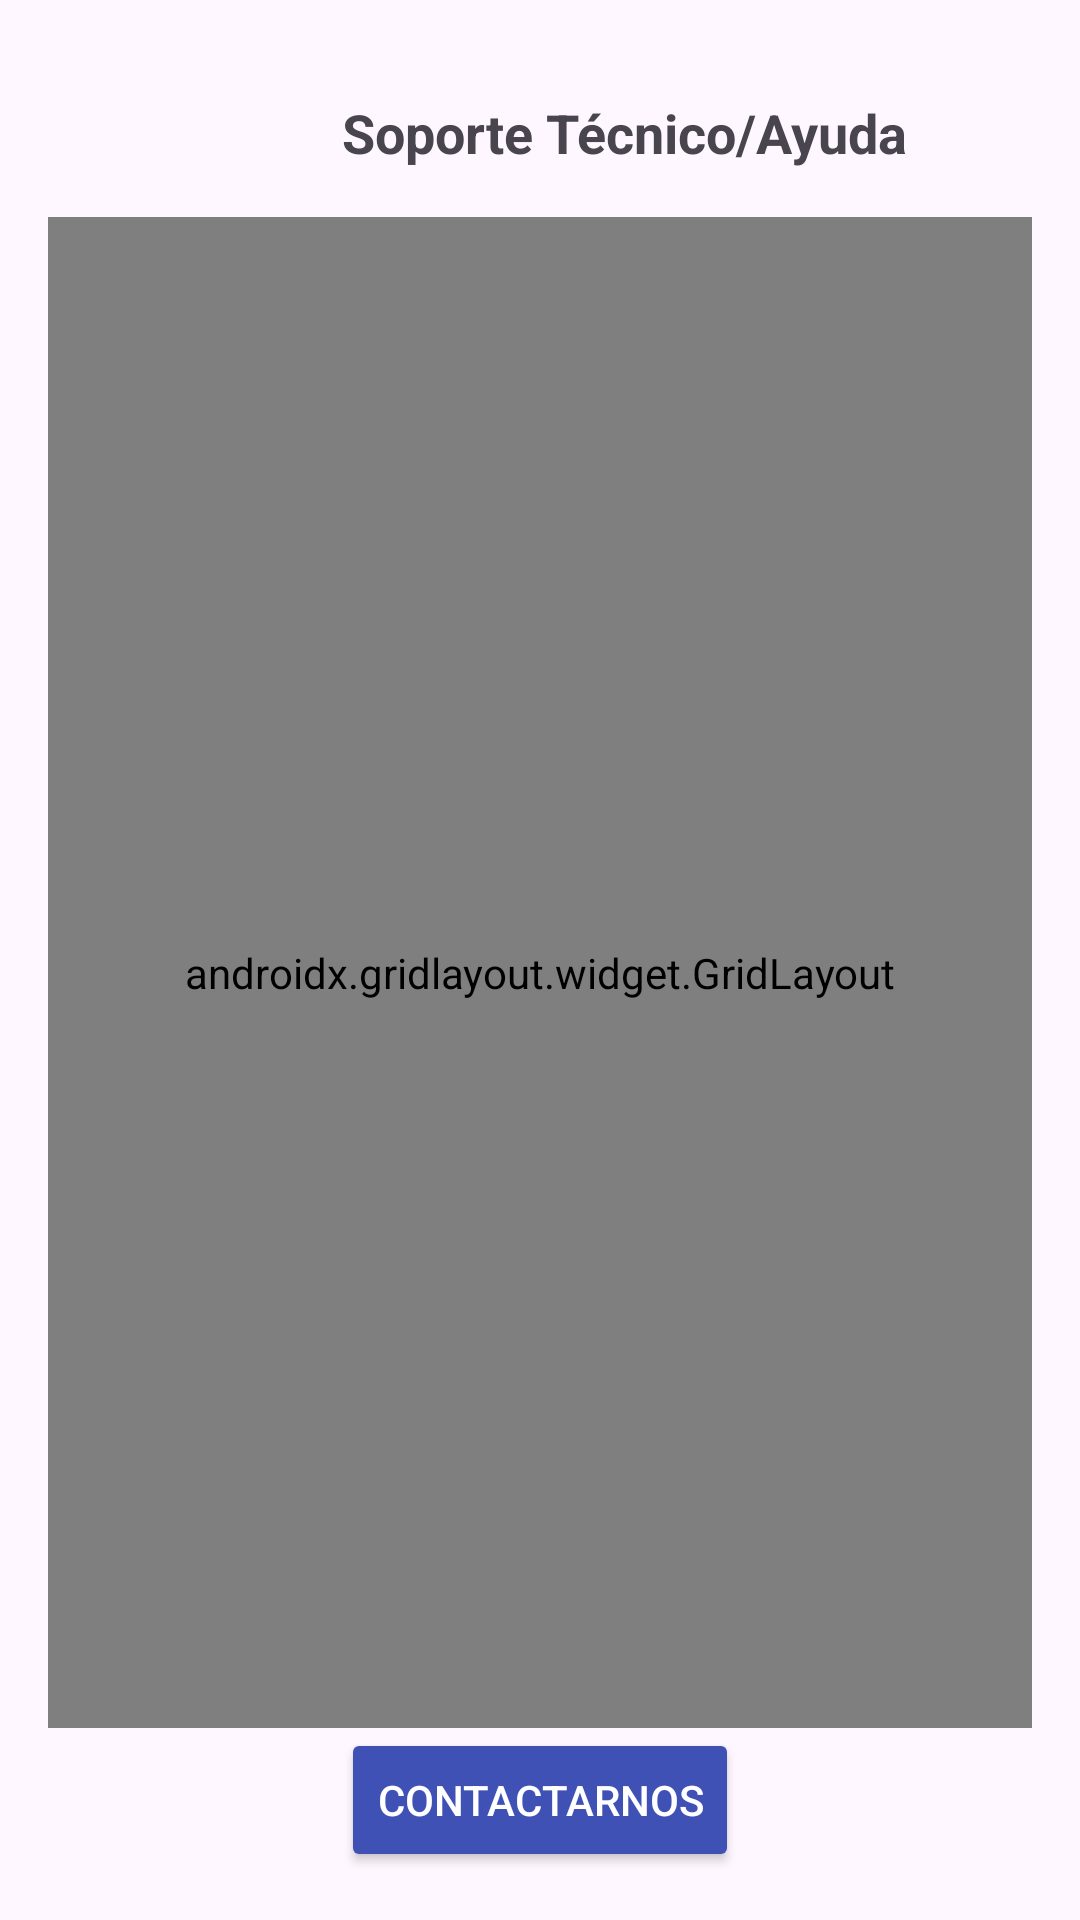

Produce the Android XML layout that renders to this screen, including the resource entries it uses.
<!-- AndroidManifest.xml: application theme Theme.SenseMatev2 -->
<!-- res/layout/itsupport.xml -->
<androidx.constraintlayout.widget.ConstraintLayout
    xmlns:android="http://schemas.android.com/apk/res/android"
    xmlns:app="http://schemas.android.com/apk/res-auto"
    xmlns:tools="http://schemas.android.com/tools"
    android:layout_width="match_parent"
    android:layout_height="match_parent"
    tools:context=".MainActivity"
    android:padding="16dp">

    
    <ImageView
        android:id="@+id/backButton"
        android:layout_width="24dp"
        android:layout_height="24dp"
        android:src="@drawable/ic_arrow_back"
        app:tint="@color/blue2"
        android:layout_marginTop="16dp"
        android:layout_marginStart="16dp"
        app:layout_constraintTop_toTopOf="parent"
        app:layout_constraintStart_toStartOf="parent"
        android:contentDescription="Volver" />

    <TextView
        android:id="@+id/title"
        android:layout_width="wrap_content"
        android:layout_height="wrap_content"
        android:text="Soporte Técnico/Ayuda"
        android:textSize="18sp"
        android:textStyle="bold"
        app:layout_constraintTop_toTopOf="parent"
        app:layout_constraintStart_toEndOf="@id/backButton"
        app:layout_constraintEnd_toEndOf="parent"
        android:layout_marginStart="16dp"
        android:layout_marginTop="16dp" />

    
    <androidx.gridlayout.widget.GridLayout
        android:id="@+id/gridLayout"
        android:layout_width="0dp"
        android:layout_height="0dp"
        android:layout_marginTop="16dp"
        app:layout_constraintTop_toBottomOf="@id/title"
        app:layout_constraintStart_toStartOf="parent"
        app:layout_constraintEnd_toEndOf="parent"
        app:layout_constraintBottom_toTopOf="@+id/contactButton"
        app:rowCount="2"
        app:columnCount="2">

        
        <LinearLayout
            android:layout_width="wrap_content"
            android:layout_height="wrap_content"
            android:layout_margin="8dp"
            android:orientation="vertical"
            android:gravity="center">

            <ImageView
                android:layout_width="100dp"
                android:layout_height="100dp"
                android:src="@drawable/ic_video_placeholder"
                android:scaleType="centerCrop" />

            <TextView
                android:layout_width="wrap_content"
                android:layout_height="wrap_content"
                android:layout_marginTop="8dp"
                android:text="¿Cómo cambiar el tamaño de fuente?"
                android:textSize="14sp"
                android:gravity="center" />
        </LinearLayout>

        
        <LinearLayout
            android:layout_width="wrap_content"
            android:layout_height="wrap_content"
            android:layout_margin="8dp"
            android:orientation="vertical"
            android:gravity="center">

            <ImageView
                android:layout_width="100dp"
                android:layout_height="100dp"
                android:src="@drawable/ic_video_placeholder"
                android:scaleType="centerCrop" />

            <TextView
                android:layout_width="wrap_content"
                android:layout_height="wrap_content"
                android:layout_marginTop="8dp"
                android:text="Registrarse por primera vez"
                android:textSize="14sp"
                android:gravity="center" />
        </LinearLayout>

        
        <LinearLayout
            android:layout_width="wrap_content"
            android:layout_height="wrap_content"
            android:layout_margin="8dp"
            android:orientation="vertical"
            android:gravity="center">

            <ImageView
                android:layout_width="100dp"
                android:layout_height="100dp"
                android:src="@drawable/ic_video_placeholder"
                android:scaleType="centerCrop" />

            <TextView
                android:layout_width="wrap_content"
                android:layout_height="wrap_content"
                android:layout_marginTop="8dp"
                android:text="¿Cómo realizar traducciones?"
                android:textSize="14sp"
                android:gravity="center" />
        </LinearLayout>

        
        <LinearLayout
            android:layout_width="wrap_content"
            android:layout_height="wrap_content"
            android:layout_margin="8dp"
            android:orientation="vertical"
            android:gravity="center">

            <ImageView
                android:layout_width="100dp"
                android:layout_height="100dp"
                android:src="@drawable/ic_video_placeholder"
                android:scaleType="centerCrop" />

            <TextView
                android:layout_width="wrap_content"
                android:layout_height="wrap_content"
                android:layout_marginTop="8dp"
                android:text="¿Cómo usar el Indicador de Camino?"
                android:textSize="14sp"
                android:gravity="center" />
        </LinearLayout>
    </androidx.gridlayout.widget.GridLayout>

    
    <Button
        android:id="@+id/contactButton"
        android:layout_width="wrap_content"
        android:layout_height="wrap_content"
        android:text="Contactarnos"
        android:textColor="@android:color/white"
        android:backgroundTint="@color/blue2"
        android:layout_marginTop="16dp"
        app:layout_constraintBottom_toBottomOf="parent"
        app:layout_constraintStart_toStartOf="parent"
        app:layout_constraintEnd_toEndOf="parent" />

    
    <LinearLayout
        android:id="@+id/navigationBar"
        android:layout_width="0dp"
        android:layout_height="wrap_content"
        android:orientation="horizontal"
        android:gravity="center"
        app:layout_constraintBottom_toBottomOf="parent"
        app:layout_constraintStart_toStartOf="parent"
        app:layout_constraintEnd_toEndOf="parent">


    </LinearLayout>

</androidx.constraintlayout.widget.ConstraintLayout>
<!-- resources referenced by this layout -->
<resources>
  <color name="blue2">#3F51B5</color>
  <style name="Theme.SenseMatev2" parent="Base.Theme.SenseMatev2" />
  <style name="Base.Theme.SenseMatev2" parent="Theme.Material3.DayNight.NoActionBar">
          
          
      </style>
</resources>
